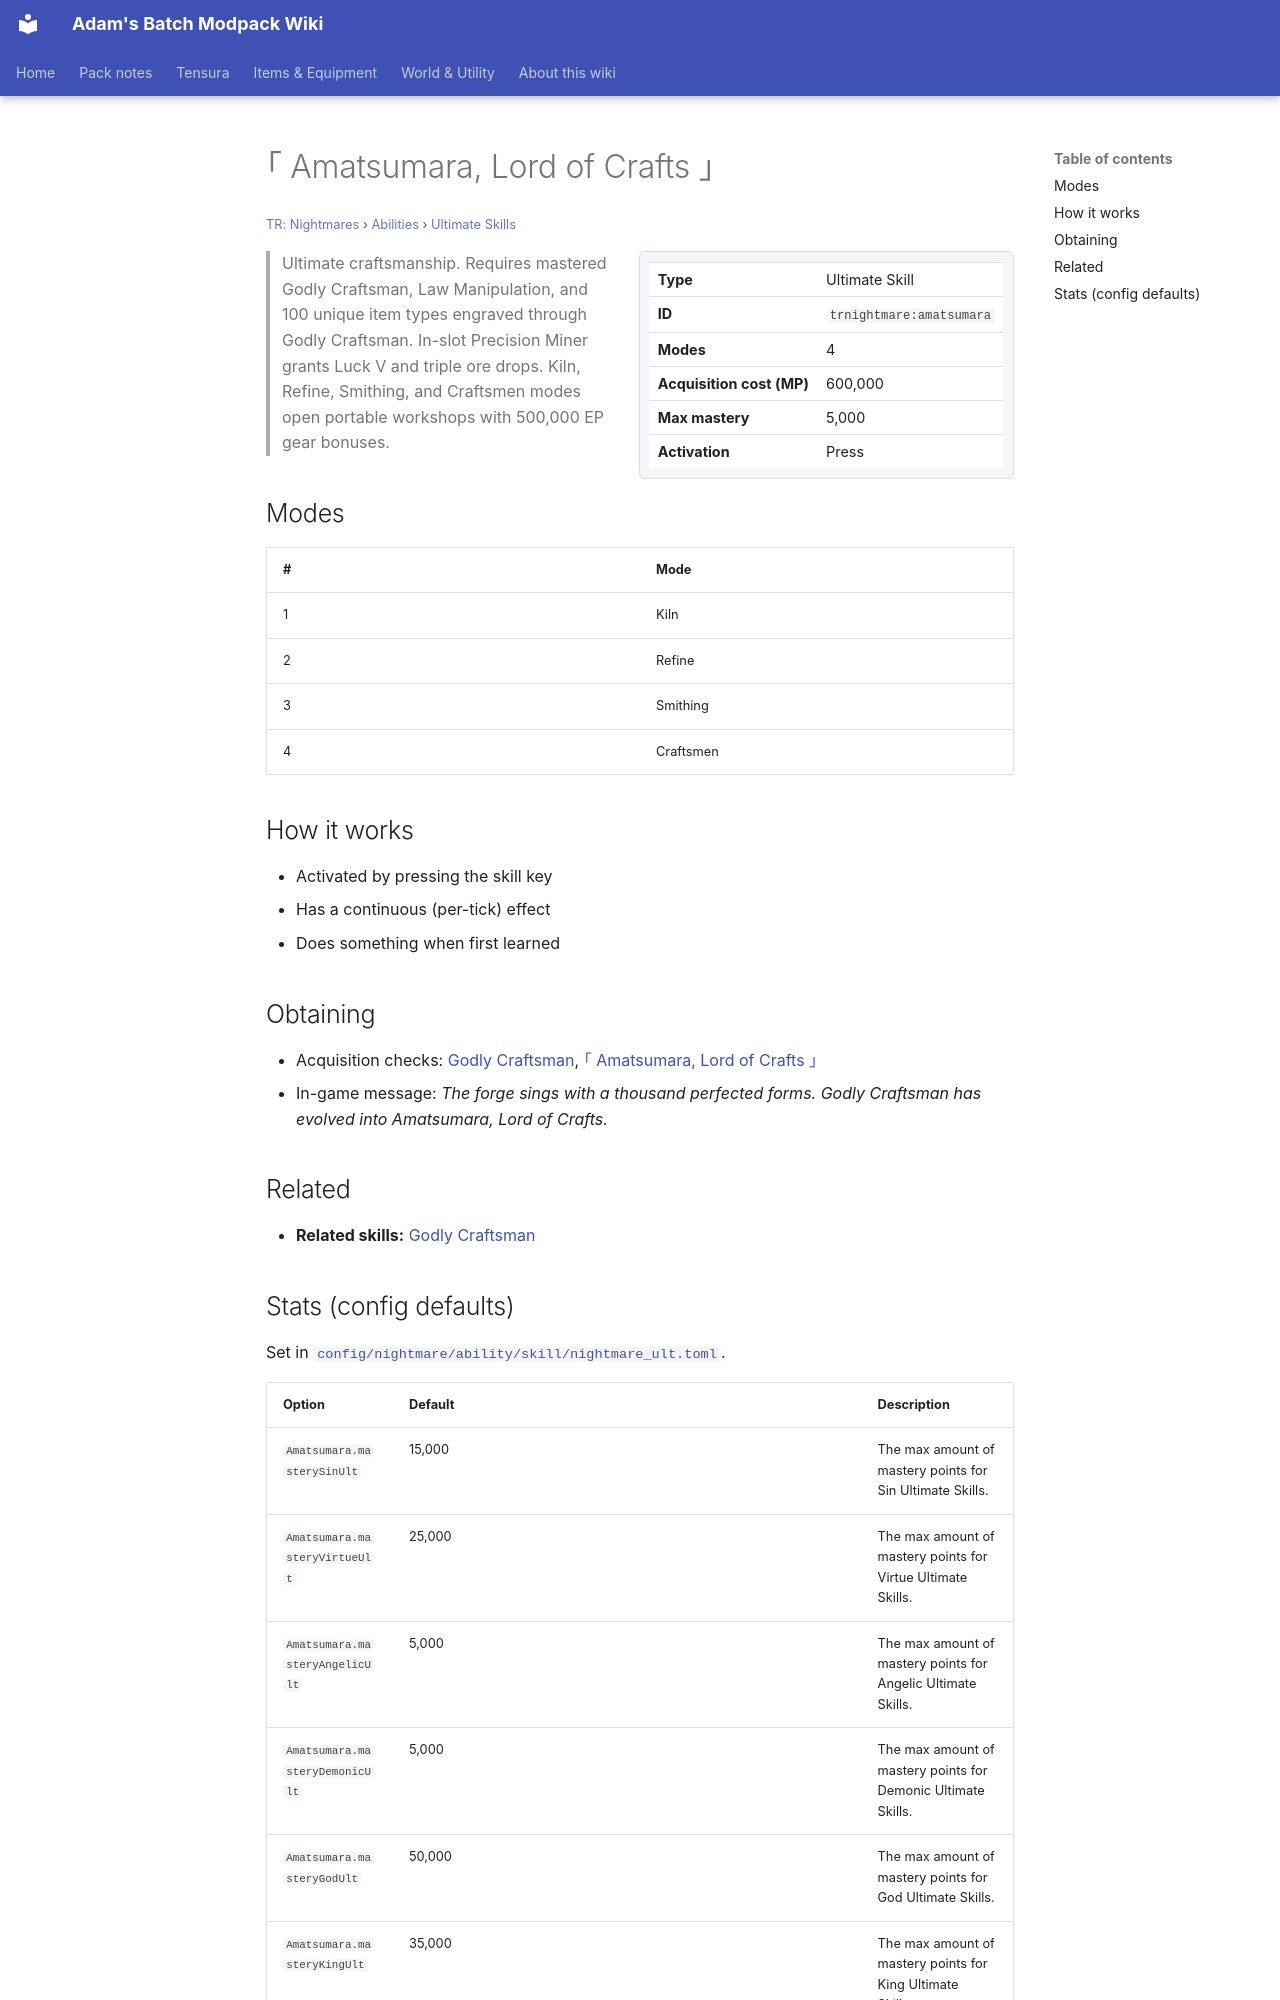

repository: Proteus-Nell/Adams-Batch-MC-Modpack-Wiki · page: tr-nightmares/abilities/ultimate-skills/amatsumara/index.html · generator: mkdocs

# ｢ Amatsumara, Lord of Crafts ｣

<small>[TR: Nightmares](../../index.md) &rsaquo; [Abilities](../index.md) &rsaquo; [Ultimate Skills](index.md)</small>

<div class="infobox" markdown>

| | |
|---|---|
| **Type** | Ultimate Skill |
| **ID** | `trnightmare:amatsumara` |
| **Modes** | 4 |
| **Acquisition cost (MP)** | 600,000 |
| **Max mastery** | 5,000 |
| **Activation** | Press |

</div>

> Ultimate craftsmanship. Requires mastered Godly Craftsman, Law Manipulation, and 100 unique item types engraved through Godly Craftsman. In-slot Precision Miner grants Luck V and triple ore drops. Kiln, Refine, Smithing, and Craftsmen modes open portable workshops with 500,000 EP gear bonuses.

## Modes

| # | Mode |
|---|---|
| 1 | Kiln |
| 2 | Refine |
| 3 | Smithing |
| 4 | Craftsmen |

## How it works

- Activated by pressing the skill key
- Has a continuous (per-tick) effect
- Does something when first learned

## Obtaining

- Acquisition checks: [Godly Craftsman](../../../tensura-reincarnated/abilities/unique-skills/godly-craftsman.md), [｢ Amatsumara, Lord of Crafts ｣](amatsumara.md)
- In-game message: *The forge sings with a thousand perfected forms. Godly Craftsman has evolved into Amatsumara, Lord of Crafts.*

## Related

- **Related skills:** [Godly Craftsman](../../../tensura-reincarnated/abilities/unique-skills/godly-craftsman.md)
